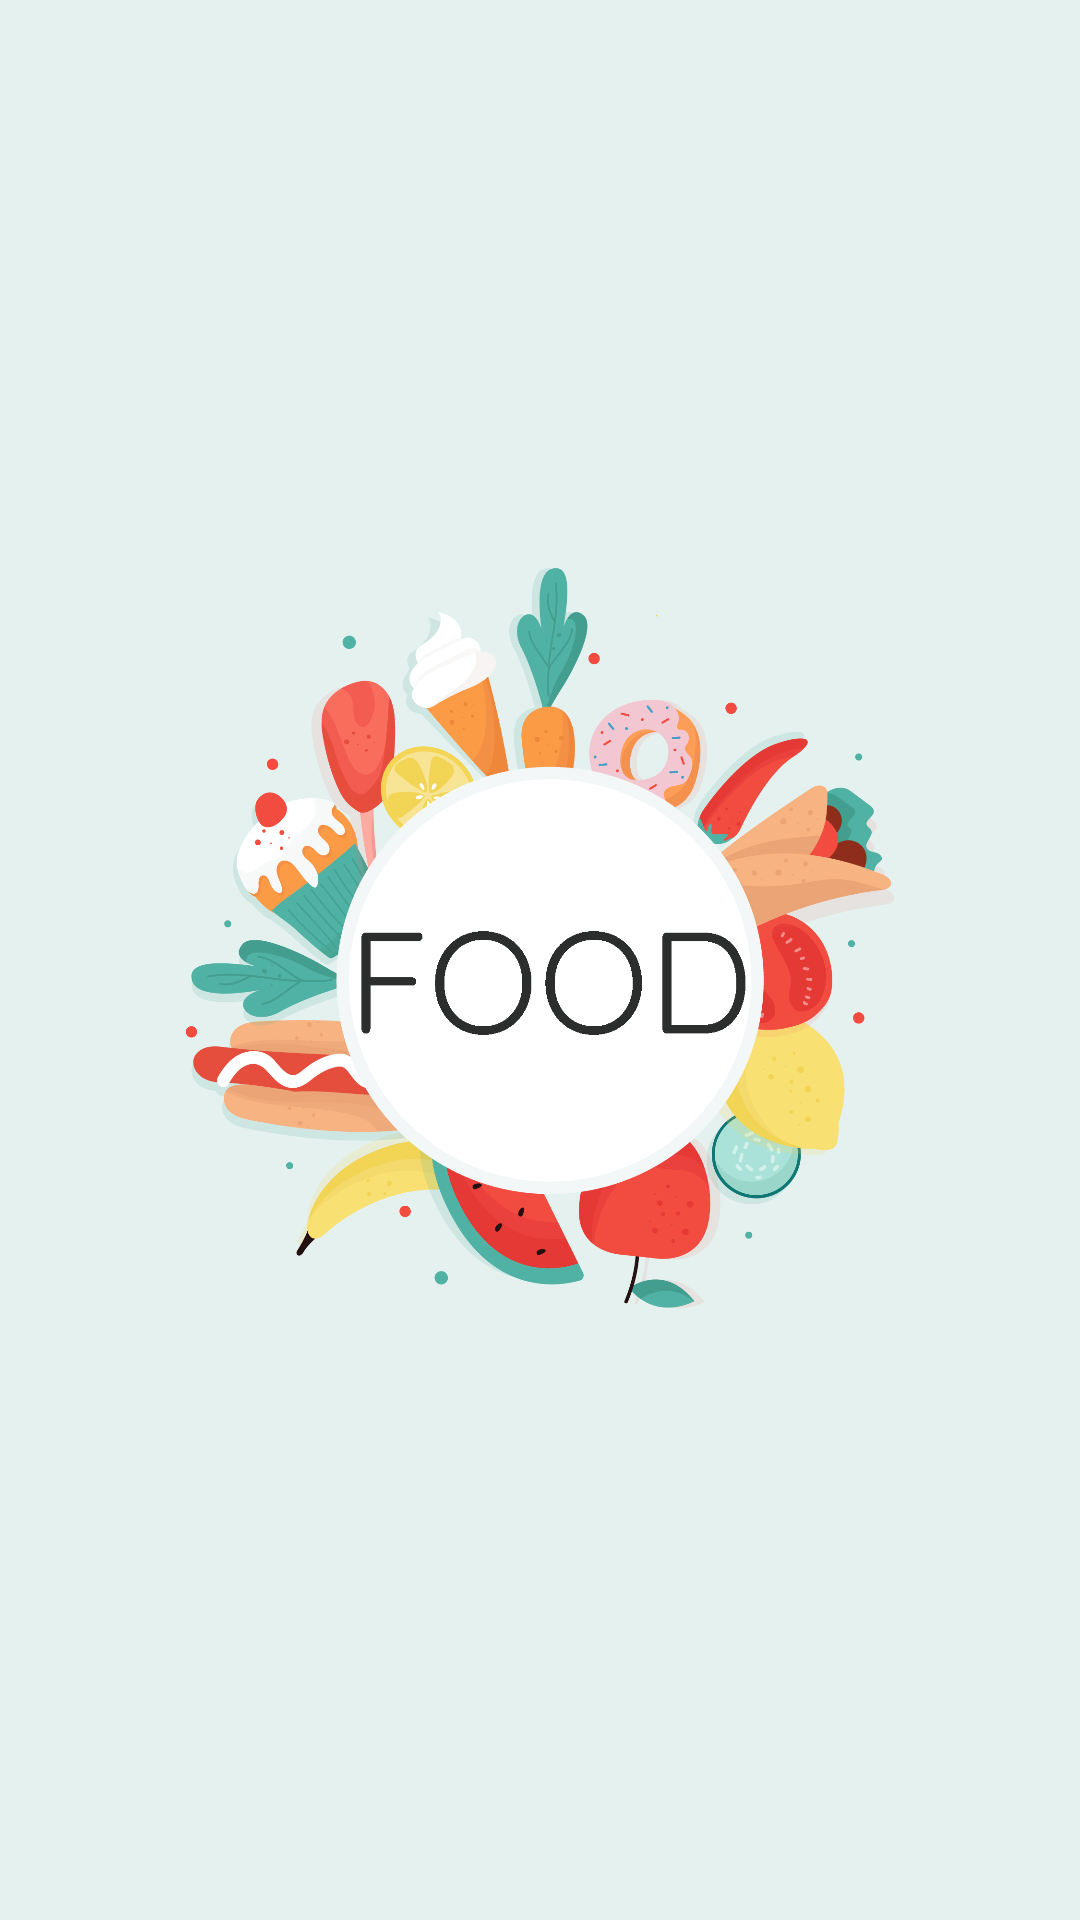

This screen was rendered from an Android layout file. Write that file and the resources it references.
<!-- AndroidManifest.xml: application theme AppTheme -->
<!-- res/layout/fragment_splash.xml -->
<?xml version="1.0" encoding="utf-8"?>
<androidx.constraintlayout.widget.ConstraintLayout
        xmlns:android="http://schemas.android.com/apk/res/android"
        xmlns:app="http://schemas.android.com/apk/res-auto" xmlns:tools="http://schemas.android.com/tools"
        android:layout_width="match_parent"
        android:layout_height="match_parent"
        android:background="@color/bg_splash"
        tools:context=".SplashFragment">


    <ImageView
            android:src="@drawable/logo_brand"
            android:layout_width="320dp"
            android:layout_height="320dp"
            android:id="@+id/imageView"
            app:layout_constraintStart_toStartOf="parent"
            app:layout_constraintEnd_toEndOf="parent"
            app:layout_constraintTop_toTopOf="parent"
            app:layout_constraintBottom_toBottomOf="parent"/>
</androidx.constraintlayout.widget.ConstraintLayout>
<!-- resources referenced by this layout -->
<resources>
  <color name="bg_splash">#E5F1EF</color>
  <!-- drawable logo_brand: png bitmap (drawable, 573607 bytes) -->
  <style name="AppTheme" parent="Theme.AppCompat.Light.NoActionBar">
          
          <item name="colorPrimary">@color/colorPrimary</item>
          <item name="colorPrimaryDark">@color/colorPrimaryDark</item>
          <item name="colorAccent">@color/colorAccent</item>
      </style>
  <color name="colorPrimary">#008577</color>
  <color name="colorPrimaryDark">#00574B</color>
  <color name="colorAccent">#D81B60</color>
</resources>
